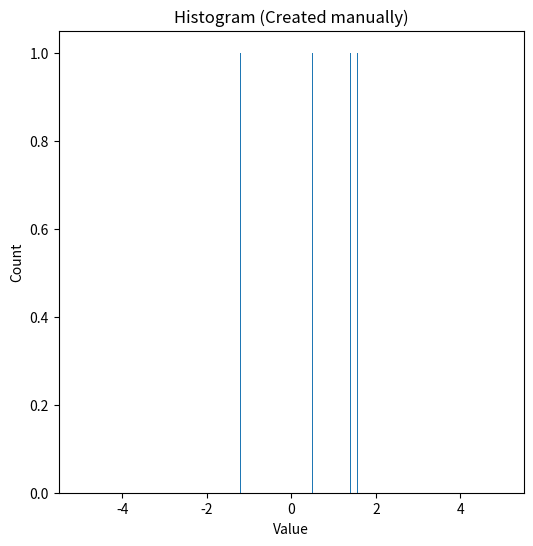
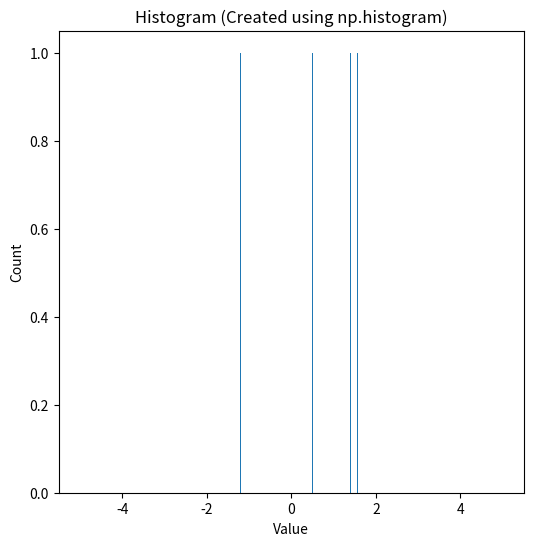
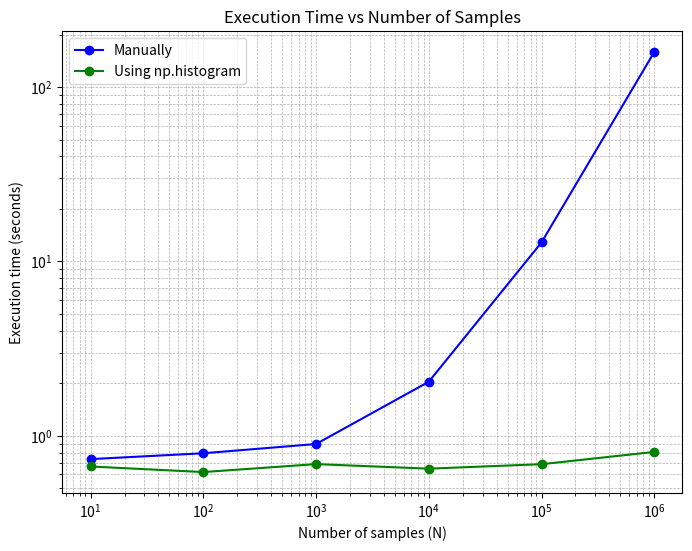

Source code (Python) for these figures, in order:
# This script compares the execution time required to generate histograms of N random samples 
# using two methods: a manual approach and NumPy's built-in np.histogram function. 
# The histograms are computed using 1000 linearly spaced bins, with N varying across 
# the following values: 10, 100, 1000, 10,000, 100,000, and 1,000,000. 
# The output includes both the resulting histograms and a plot illustrating the timing performance.
# [redacted]

# Pseudocode:
# Generate the number of random samples
# Generate the random samples
# For manually-created histogram:
#   Start timing
#   Generate the bins
#   Create count as a list of 0s
#   Loop over each number in the random samples:
#       Loop over each bin:
#           Check if the number is within the bin, if yes:
#               Increment count by 1
#               Stop checking
#   Plot the histogram
#   Stop timing
# For histogram created with np.histogram:
#   Start timing
#   Get the count and binning using the built-in function np.histogram
#   Plot the histogram
#   Stop timing
# Repeat the steps above for all number or random samples
# After getting the execution time for all number of random samples using both method:
# Create an array of number of samples and execution time for both method
# Plot the execution time vs number of random samples from both method in log-log scale

# Import dependencies
import numpy as np
import matplotlib.pyplot as plt
from time import time

# Generate the amount of random samples (N = 10, 100, 1000, 10,000, 100,000, and 1,000,000)
N = 10
nums = np.random.randn(N)

# Building histogram manually

# Start timing
start = time()

# Set the amount of bins
bins = np.linspace(-5, 5, num=1001)

# Create lists of zero
counts = []
for i in range(len(bins) - 1):
    counts.append(0)

# Loop through each number and put it in its respective bin
for num in nums:                                    # loop through each number in your data
    i = 0                                           # Initialize position
    while i < len(bins)-1:                          # loop through each bin interval
        if bins[i] <= num < bins[i+1]:              # check if the number falls into the bin
            counts[i] += 1                          # increment the counter for that bin
            break                                   # stop checking once the bin is found
        i += 1

# Plot the manually-created histogram
plt.figure(figsize=(6,6))
plt.bar(bins[:-1], counts, width=0.01)
plt.xlabel("Value")
plt.ylabel("Count")
plt.title("Histogram (Created manually)")
plt.savefig(f'Manual {N}')

# Stop timing
end = time()
diff = end - start
print(f"Execution time for {N} samples, manually, is: {diff} sec")

# Building histogram with np.histogram

# Start timing
start = time()

# Use np.histogram and store the counts and bin edges
count2, bins2 = np.histogram(nums, bins=1000, range=(-5,5))

# Plot the histogram created with np.histogram
plt.figure(figsize=(6,6))
plt.bar(bins2[:-1], count2, width=0.01) #We have to use bins2[:-1] as the histogram uses edges and not a full section.
plt.xlabel("Value")
plt.ylabel("Count")
plt.title("Histogram (Created using np.histogram)")
plt.savefig(f'Numpy {N}')

# Stop timing
end = time()
diff = end - start
print(f"Execution time for {N} samples, using np.histogram, is: {diff} sec")

# After getting the execution time for all number of random samples using both method, put them as list
nums = np.array([10, 100, 1000, 10000, 100000, 1000000])
time_manual = np.array([0.7340719699859619, 0.7931246757507324, 0.8960528373718262,
                        2.0402190685272217, 12.85228967666626, 158.93219017982483])

time_numpy = np.array([0.6658873558044434, 0.6185874938964844, 0.6872086524963379,
                        0.6471812725067139, 0.6863901615142822, 0.8072061538696289])

# Plot the timing comparison
plt.figure(figsize=(8,6))
plt.loglog(nums, time_manual, marker='o', color='blue', label='Manually')
plt.loglog(nums, time_numpy, marker='o', color='green', label='Using np.histogram')
plt.xlabel("Number of samples (N)")
plt.ylabel("Execution time (seconds)")
plt.title("Execution Time vs Number of Samples")
plt.grid(True, which="both", ls="--", lw=0.5)
plt.legend()
plt.savefig('Timing_Plot')